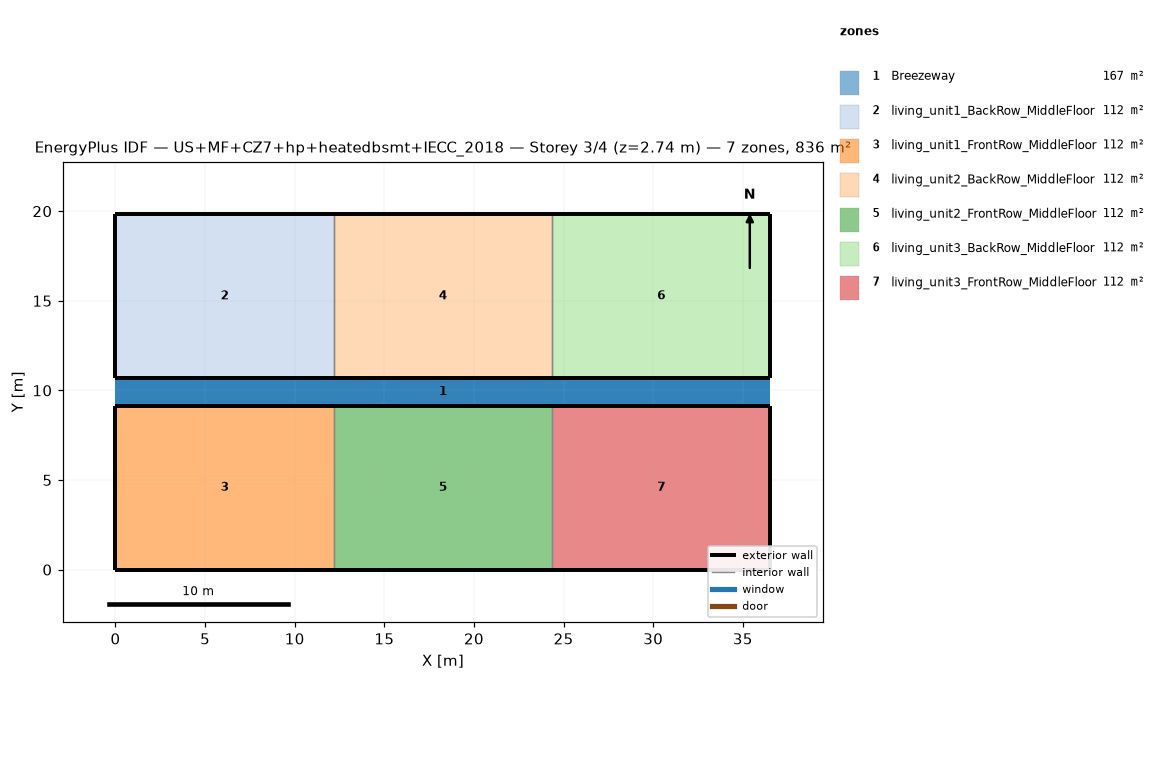
=== STOREY PLAN SPEC (per zone: floor XY polygon, exterior-wall plan segments, windows/doors) ===
zone 1: Breezeway  (167.0 m²)
  floor: (36.54, 9.16) (0.00, 9.16) (0.00, 10.68) (36.54, 10.68)
  floor: (36.54, 9.16) (0.00, 9.16) (0.00, 10.68) (36.54, 10.68)
  floor: (36.54, 9.16) (0.00, 9.16) (0.00, 10.68) (36.54, 10.68)
zone 2: living_unit1_BackRow_MiddleFloor  (111.5 m²)
  floor: (12.18, 10.68) (0.00, 10.68) (0.00, 19.84) (12.18, 19.84)
  exterior wall: (0.00, 10.68) – (12.18, 10.68)  [12.2 m]
  exterior wall: (12.18, 19.84) – (0.00, 19.84)  [12.2 m]
  exterior wall: (0.00, 19.84) – (0.00, 10.68)  [9.2 m]
  interior walls: 1
zone 3: living_unit1_FrontRow_MiddleFloor  (111.5 m²)
  floor: (12.18, 0.00) (0.00, 0.00) (0.00, 9.16) (12.18, 9.16)
  exterior wall: (0.00, 0.00) – (12.18, 0.00)  [12.2 m]
  exterior wall: (12.18, 9.16) – (0.00, 9.16)  [12.2 m]
  exterior wall: (0.00, 9.16) – (0.00, 0.00)  [9.2 m]
  interior walls: 1
zone 4: living_unit2_BackRow_MiddleFloor  (111.5 m²)
  floor: (24.36, 10.68) (12.18, 10.68) (12.18, 19.84) (24.36, 19.84)
  exterior wall: (12.18, 10.68) – (24.36, 10.68)  [12.2 m]
  exterior wall: (24.36, 19.84) – (12.18, 19.84)  [12.2 m]
  interior walls: 2
zone 5: living_unit2_FrontRow_MiddleFloor  (111.5 m²)
  floor: (24.36, 0.00) (12.18, 0.00) (12.18, 9.16) (24.36, 9.16)
  exterior wall: (12.18, 0.00) – (24.36, 0.00)  [12.2 m]
  exterior wall: (24.36, 9.16) – (12.18, 9.16)  [12.2 m]
  interior walls: 2
zone 6: living_unit3_BackRow_MiddleFloor  (111.5 m²)
  floor: (36.54, 10.68) (24.36, 10.68) (24.36, 19.84) (36.54, 19.84)
  exterior wall: (24.36, 10.68) – (36.54, 10.68)  [12.2 m]
  exterior wall: (36.54, 10.68) – (36.54, 19.84)  [9.2 m]
  exterior wall: (36.54, 19.84) – (24.36, 19.84)  [12.2 m]
  interior walls: 1
zone 7: living_unit3_FrontRow_MiddleFloor  (111.5 m²)
  floor: (36.54, 0.00) (24.36, 0.00) (24.36, 9.16) (36.54, 9.16)
  exterior wall: (24.36, 0.00) – (36.54, 0.00)  [12.2 m]
  exterior wall: (36.54, 0.00) – (36.54, 9.16)  [9.2 m]
  exterior wall: (36.54, 9.16) – (24.36, 9.16)  [12.2 m]
  interior walls: 1

=== DERIVED (storey summary) ===
Building: US+MF+CZ7+hp+heatedbsmt+IECC_2018
Storey: 3 of 4  (floor level z = 2.74 m)
Storey gross floor area: 836.2 m²
Zones on this storey: 7
  - Breezeway: floor 167.0 m²
  - living_unit1_BackRow_MiddleFloor: floor 111.5 m²; exterior wall 33.5 m (86.9 m²); WWR 0.0%
  - living_unit1_FrontRow_MiddleFloor: floor 111.5 m²; exterior wall 33.5 m (86.9 m²); WWR 0.0%
  - living_unit2_BackRow_MiddleFloor: floor 111.5 m²; exterior wall 24.4 m (63.1 m²); WWR 0.0%
  - living_unit2_FrontRow_MiddleFloor: floor 111.5 m²; exterior wall 24.4 m (63.1 m²); WWR 0.0%
  - living_unit3_BackRow_MiddleFloor: floor 111.5 m²; exterior wall 33.5 m (86.9 m²); WWR 0.0%
  - living_unit3_FrontRow_MiddleFloor: floor 111.5 m²; exterior wall 33.5 m (86.9 m²); WWR 0.0%
Zone adjacency (shared interzone walls):
  - living_unit1_BackRow_MiddleFloor ↔ living_unit2_BackRow_MiddleFloor
  - living_unit1_FrontRow_MiddleFloor ↔ living_unit2_FrontRow_MiddleFloor
  - living_unit2_BackRow_MiddleFloor ↔ living_unit3_BackRow_MiddleFloor
  - living_unit2_FrontRow_MiddleFloor ↔ living_unit3_FrontRow_MiddleFloor